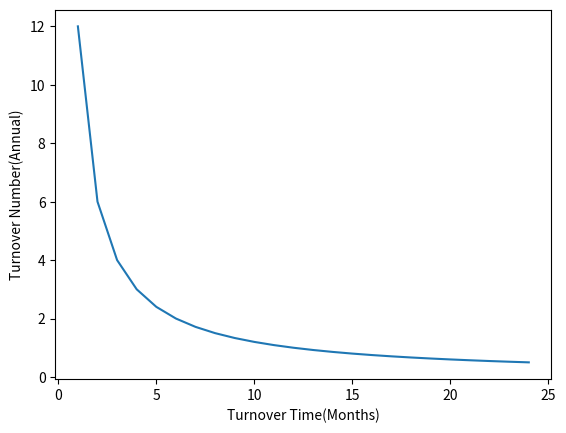

Recreate this plot in Python.
def calc_turnover_num(one_year, turnover_time):
    return one_year / turnover_time


if __name__ == "__main__":
    import numpy as np
    import matplotlib.pyplot as plt

    turnover_time_list = np.linspace(1, 24, num=24)
    turnover_num_list = [
        calc_turnover_num(12, turnover_time)
        for turnover_time in turnover_time_list
    ]

    plt.xlabel("Turnover Time(Months)")
    plt.ylabel("Turnover Number(Annual)")

    plt.plot(turnover_time_list, turnover_num_list)
